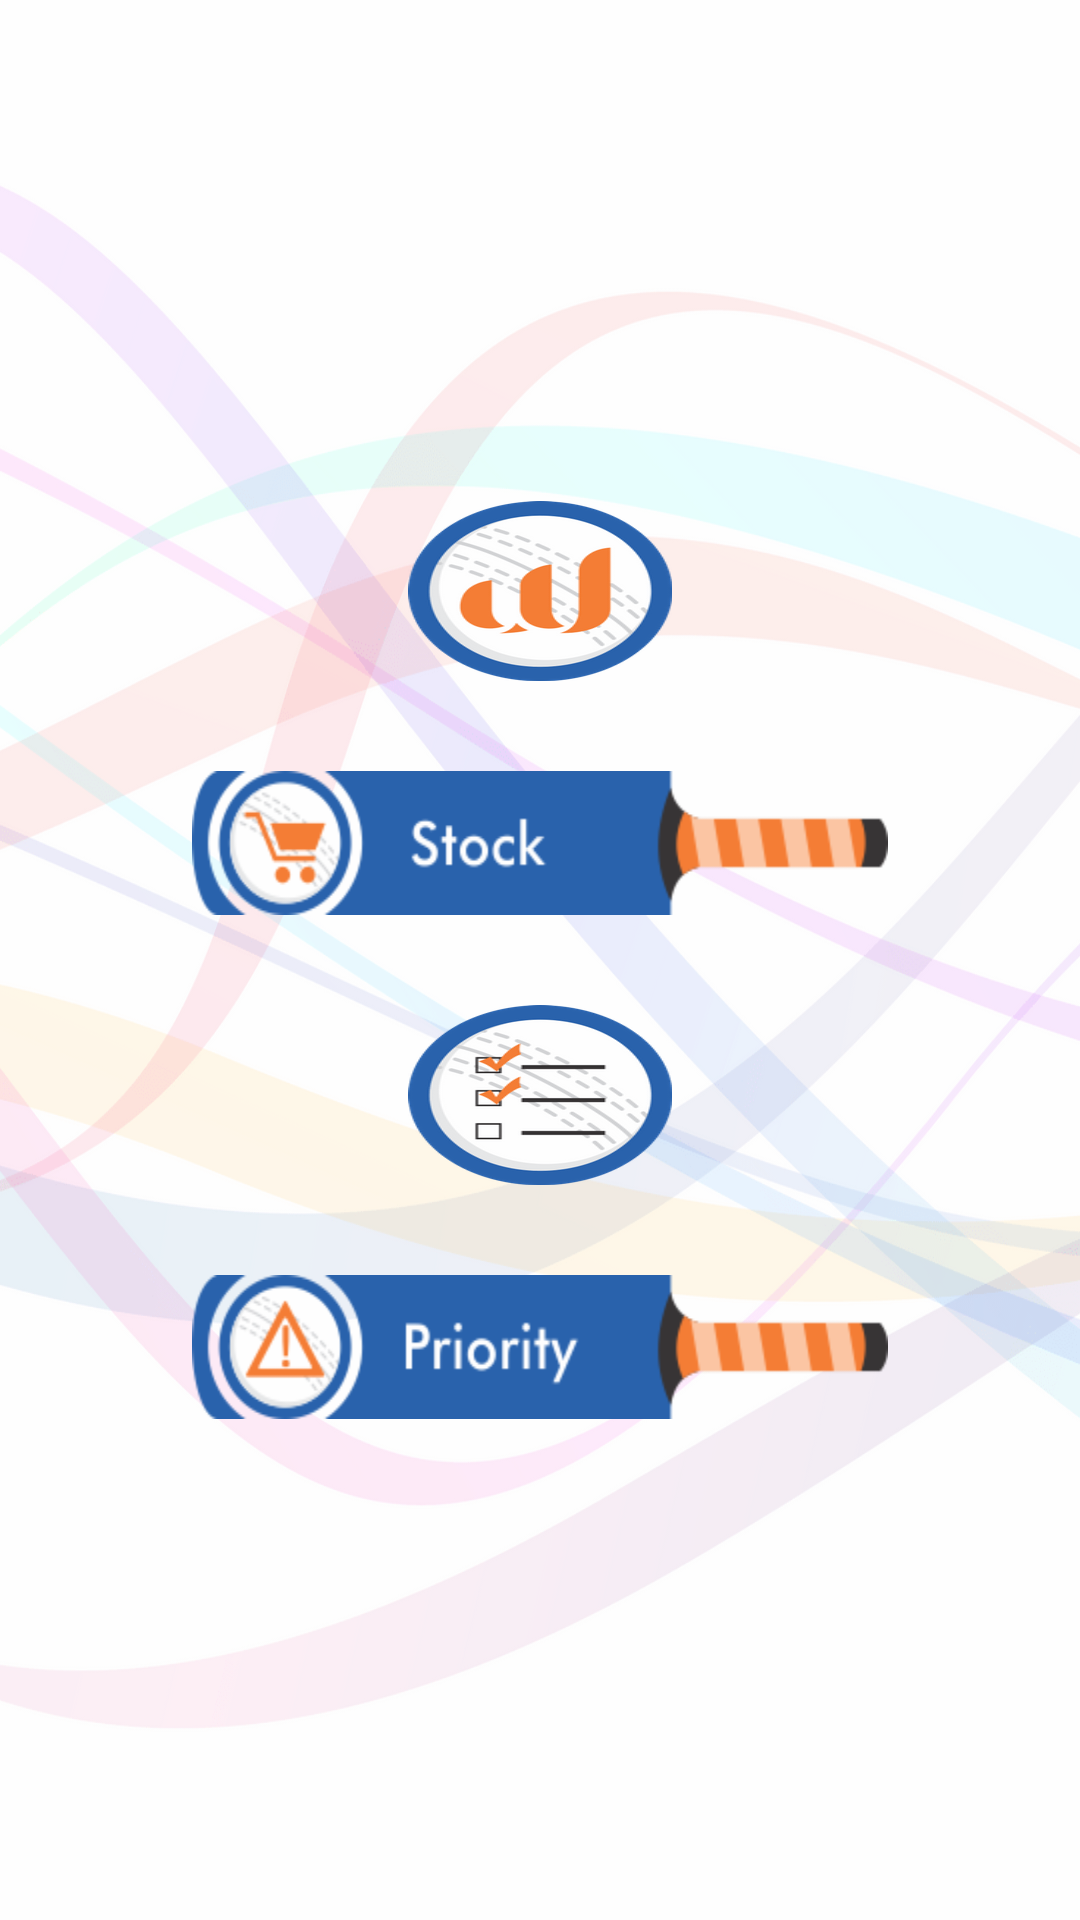

This screen was rendered from an Android layout file. Write that file and the resources it references.
<!-- AndroidManifest.xml: application theme AppTheme -->
<!-- res/layout/activity_profile.xml -->
<?xml version="1.0" encoding="utf-8"?>
<LinearLayout xmlns:android="http://schemas.android.com/apk/res/android"
    xmlns:app="http://schemas.android.com/apk/res-auto"
    xmlns:tools="http://schemas.android.com/tools"
    android:layout_width="match_parent"
    android:orientation="vertical"
    android:background="@drawable/all_background"
    android:scaleType="fitXY"
    android:layout_height="match_parent">


<LinearLayout
    android:layout_width="wrap_content"
    android:layout_height="match_parent"
    android:layout_gravity="center"
    android:gravity="center"
    android:orientation="vertical">

    <Button
        android:id="@+id/work_button"
        android:layout_width="wrap_content"
        android:layout_height="wrap_content"
        android:layout_gravity="center"
        android:background="@drawable/work"
        android:onClick="work_btn" />

    <Button
        android:id="@+id/stock_button"
        android:layout_width="wrap_content"
        android:layout_height="wrap_content"
        android:layout_gravity="center"
        android:layout_marginTop="30dp"
        android:background="@drawable/stock_new"
        android:onClick="stock_btn" />

    <Button
        android:id="@+id/report_button"
        android:layout_width="wrap_content"
        android:layout_height="wrap_content"
        android:layout_gravity="center"
        android:layout_marginTop="30dp"
        android:background="@drawable/report"
        android:onClick="report_btn" />

    <Button
        android:id="@+id/important_issue"
        android:layout_width="wrap_content"
        android:layout_height="wrap_content"
        android:layout_gravity="center"
        android:layout_marginTop="30dp"
        android:background="@drawable/priority"
        android:onClick="raise_issue_btn" />

</LinearLayout>


</LinearLayout>
<!-- resources referenced by this layout -->
<resources>
  <!-- drawable all_background: png bitmap (drawable-xxhdpi, 80928 bytes) -->
  <!-- drawable priority: png bitmap (drawable-hdpi, 13283 bytes) -->
  <!-- drawable report: png bitmap (drawable-hdpi, 13957 bytes) -->
  <!-- drawable stock_new: png bitmap (drawable-hdpi, 13383 bytes) -->
  <!-- drawable work: png bitmap (drawable-hdpi, 13301 bytes) -->
  <style name="AppTheme" parent="Theme.AppCompat.Light.DarkActionBar">
          
          <item name="colorPrimary">@color/colorPrimary</item>
          <item name="colorPrimaryDark">@color/colorPrimaryDark</item>
          <item name="colorAccent">@color/colorAccent</item>
  
          <item name="android:homeAsUpIndicator">@drawable/ic_arrow_back_black_24dp</item>
      </style>
  <color name="colorPrimary">#000000</color>
  <color name="colorPrimaryDark">#FB8C00</color>
  <color name="colorAccent">#37474f</color>
  <!-- drawable ic_arrow_back_black_24dp (drawable-mdpi) -->
  <vector android:height="30dp"
      android:viewportHeight="24.0" android:viewportWidth="24.0"
      android:width="30dp" xmlns:android="http://schemas.android.com/apk/res/android">
      <path android:fillColor="#FB8C00" android:pathData="M20,11H7.83l5.59,-5.59L12,4l-8,8 8,8 1.41,-1.41L7.83,13H20v-2z"/>
  </vector>
</resources>
